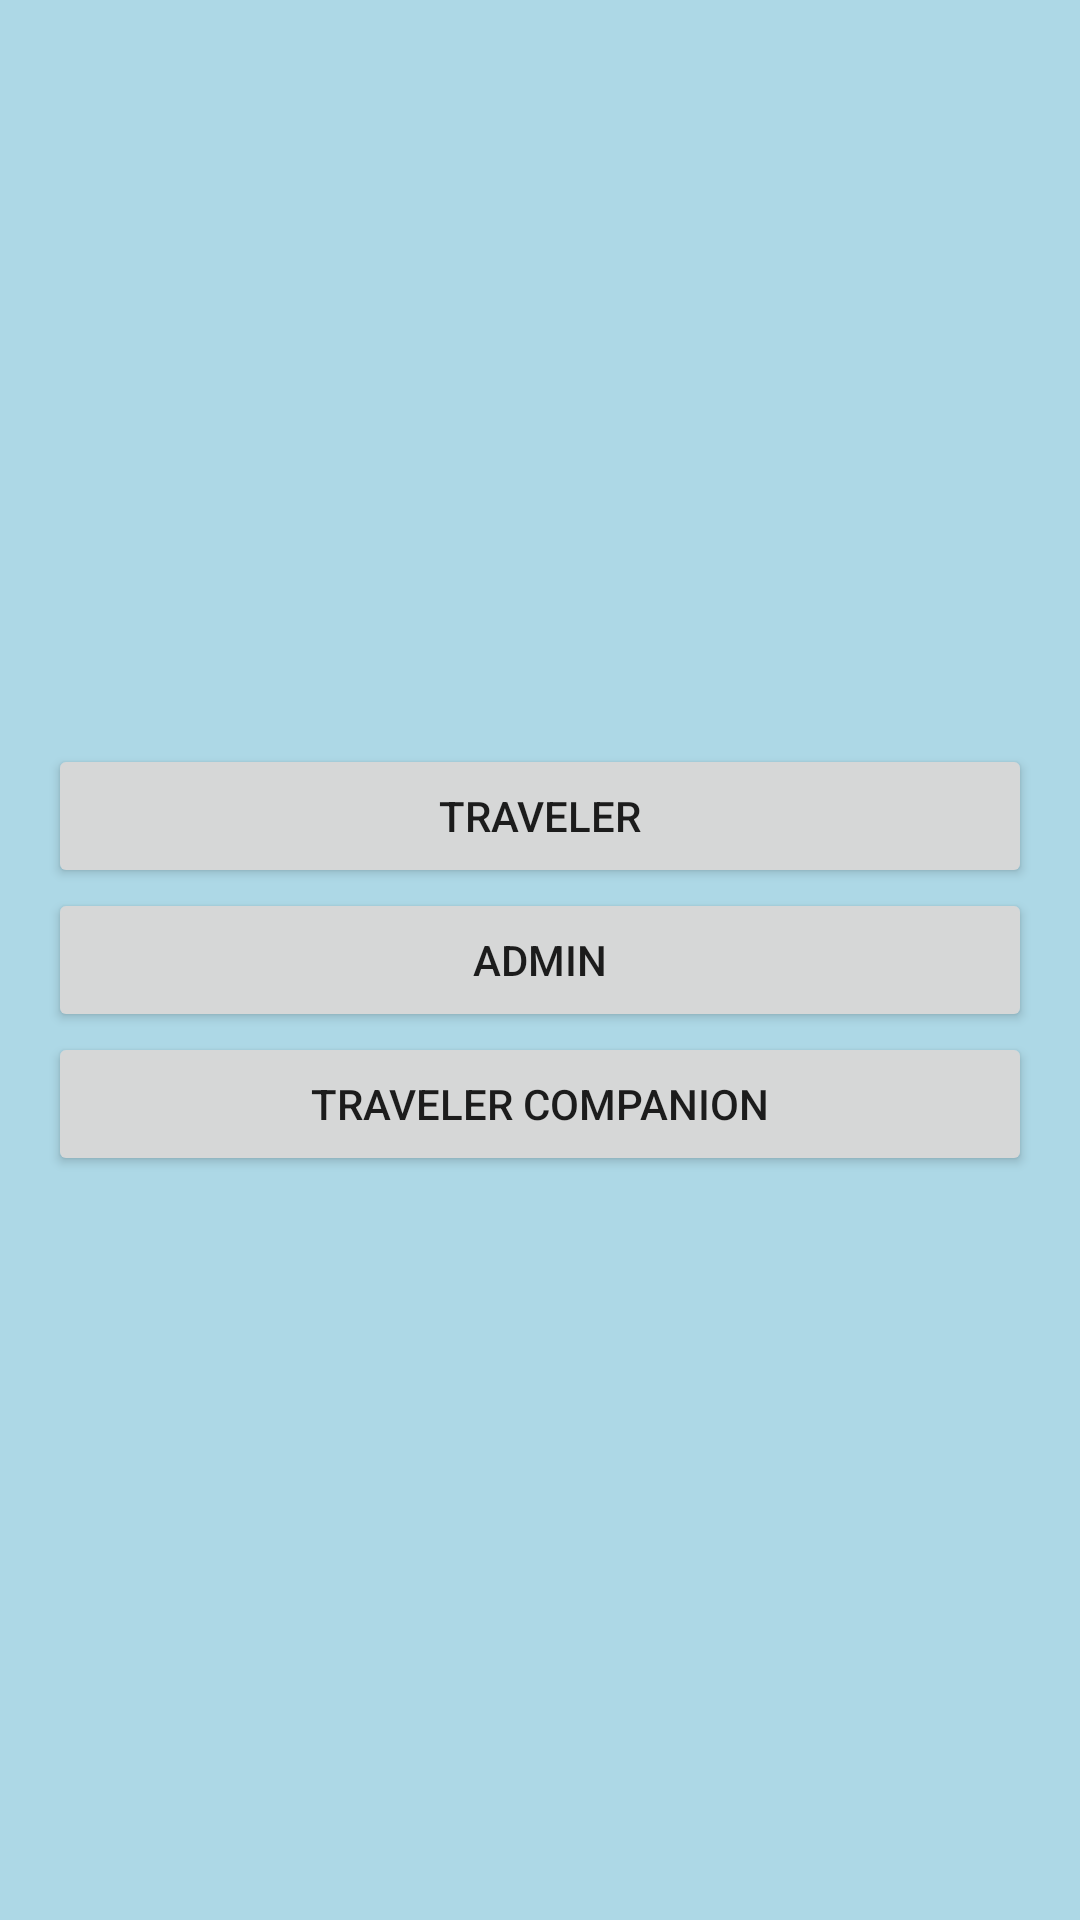

The Android layout XML behind this screen, and the referenced resources:
<!-- AndroidManifest.xml: application theme AppTheme -->
<!-- res/layout/activity_main.xml -->
<LinearLayout xmlns:android="http://schemas.android.com/apk/res/android"
    android:layout_width="match_parent"
    android:layout_height="match_parent"
    android:orientation="vertical"
    android:padding="16dp"
    android:gravity="center">  

    <Button
        android:id="@+id/btn_traveler"
        android:layout_width="match_parent"
        android:layout_height="wrap_content"
        android:text="Traveler"
        android:layout_gravity="center" />  

    <Button
        android:id="@+id/btn_admin"
        android:layout_width="match_parent"
        android:layout_height="wrap_content"
        android:text="Admin"
        android:layout_gravity="center" />  

    <Button
        android:id="@+id/btn_companion"
        android:layout_width="match_parent"
        android:layout_height="wrap_content"
        android:text="Traveler Companion"
        android:layout_gravity="center" />  
</LinearLayout>
<!-- resources referenced by this layout -->
<resources>
  <style name="AppTheme" parent="Theme.AppCompat.Light.DarkActionBar">
          
          <item name="android:colorBackground">@color/light_blue_tint</item>
      </style>
  <color name="light_blue_tint">#ADD8E6</color>//app page bg
</resources>
